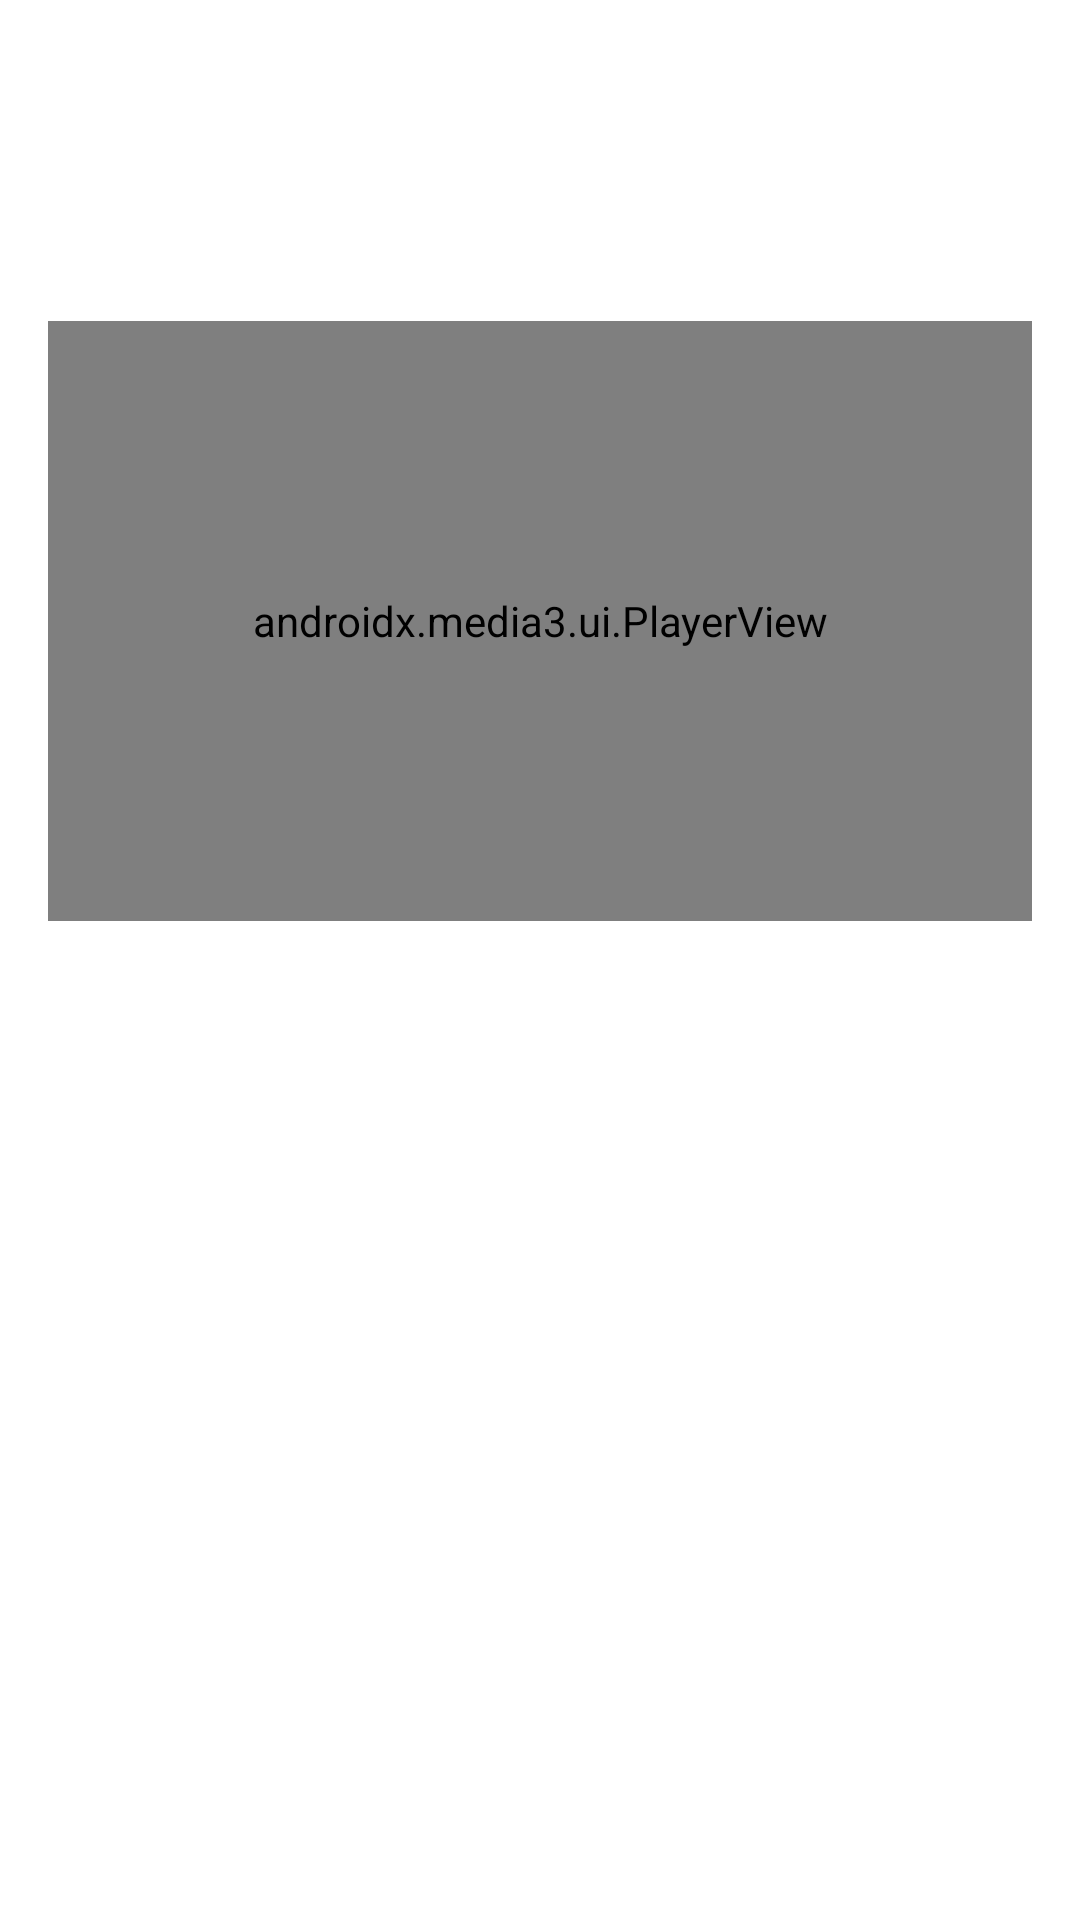

Write the Android layout XML for this screen, with the resource values it uses.
<!-- AndroidManifest.xml: application theme Theme.FitnessDemoApp -->
<!-- res/layout/fragment_workout_details.xml -->
<?xml version="1.0" encoding="utf-8"?>
<LinearLayout xmlns:android="http://schemas.android.com/apk/res/android"
    xmlns:app="http://schemas.android.com/apk/res-auto"
    xmlns:tools="http://schemas.android.com/tools"
    android:layout_width="match_parent"
    android:layout_height="match_parent"
    android:orientation="vertical"
    tools:context=".workoutdetails.presentation.WorkoutDetailsFragment">

    <com.google.android.material.appbar.MaterialToolbar
        android:id="@+id/topBar"
        android:layout_width="match_parent"
        android:layout_height="?attr/actionBarSize"
        app:navigationIcon="@drawable/ic_arrow_back" />

    <TextView
        android:id="@+id/detailsTitle"
        android:layout_width="wrap_content"
        android:layout_height="wrap_content"
        android:paddingStart="16dp"
        android:paddingTop="16dp"
        android:paddingEnd="16dp"
        android:textAppearance="?attr/textAppearanceHeadline6"
        android:textStyle="bold" />

    <FrameLayout
        android:id="@+id/videoContainer"
        android:layout_width="match_parent"
        android:layout_height="200dp"
        android:layout_marginStart="16dp"
        android:layout_marginTop="8dp"
        android:layout_marginEnd="16dp">

        <androidx.media3.ui.PlayerView
            android:id="@+id/videoPlayer"
            android:layout_width="match_parent"
            android:layout_height="match_parent"
            app:show_buffering="when_playing"
            app:use_controller="true" />

        <ProgressBar
            android:id="@+id/videoLoadingProgress"
            android:layout_width="wrap_content"
            android:layout_height="wrap_content"
            android:layout_gravity="center"
            android:visibility="gone" />

        <com.google.android.material.button.MaterialButton
            android:id="@+id/videoTrackButton"
            style="@style/Widget.Material3.Button.TextButton"
            android:layout_width="wrap_content"
            android:layout_height="wrap_content"
            android:layout_gravity="top|end"
            android:layout_margin="8dp"
            android:background="@drawable/bg_video_quality_badge"
            android:insetTop="0dp"
            android:insetBottom="0dp"
            android:paddingStart="8dp"
            android:paddingEnd="8dp"
            android:textColor="@android:color/white"
            android:textSize="12sp"
            android:visibility="gone"
            tools:visibility="visible" />

        <LinearLayout
            android:id="@+id/videoErrorContainer"
            android:layout_width="match_parent"
            android:layout_height="match_parent"
            android:gravity="center"
            android:orientation="vertical"
            android:visibility="gone">

            <TextView
                android:id="@+id/videoErrorText"
                android:layout_width="wrap_content"
                android:layout_height="wrap_content"
                android:text="@string/workouts_error"
                android:textAppearance="?attr/textAppearanceBodyLarge" />

            <com.google.android.material.button.MaterialButton
                android:id="@+id/retryVideoButton"
                android:layout_width="wrap_content"
                android:layout_height="wrap_content"
                android:layout_marginTop="16dp"
                android:text="@string/workouts_retry" />

        </LinearLayout>

    </FrameLayout>

    <LinearLayout
        android:id="@+id/workoutInfo"
        android:layout_width="match_parent"
        android:layout_height="wrap_content"
        android:orientation="vertical"
        android:padding="16dp">

        <TextView
            android:id="@+id/detailsType"
            android:layout_width="wrap_content"
            android:layout_height="wrap_content"
            android:textAppearance="?attr/textAppearanceCaption"
            android:textColor="?android:attr/textColorPrimary" />

        <TextView
            android:id="@+id/detailsDuration"
            android:layout_width="wrap_content"
            android:layout_height="wrap_content"
            android:layout_marginTop="4dp"
            android:textAppearance="?attr/textAppearanceCaption"
            android:textColor="?android:attr/textColorPrimary" />

        <TextView
            android:id="@+id/detailsDescription"
            android:layout_width="match_parent"
            android:layout_height="wrap_content"
            android:layout_marginTop="16dp"
            android:textAppearance="?attr/textAppearanceBody1"
            android:textColor="?android:attr/textColorSecondary" />

    </LinearLayout>

</LinearLayout>
<!-- resources referenced by this layout -->
<resources>
  <string name="workouts_error">Упс… что-то пошло не так</string>
  <string name="workouts_retry">Повторить</string>
  <style name="Theme.FitnessDemoApp" parent="Theme.MaterialComponents.DayNight.NoActionBar">
          
          <item name="colorPrimary">@color/purple_500</item>
          <item name="colorPrimaryVariant">@color/purple_700</item>
          <item name="colorOnPrimary">@color/white</item>
          
          <item name="colorSecondary">@color/teal_200</item>
          <item name="colorSecondaryVariant">@color/teal_700</item>
          <item name="colorOnSecondary">@color/black</item>
          
          <item name="android:statusBarColor">?attr/colorPrimaryVariant</item>
          
      </style>
  <!-- not gathered from this repository: default colours our renderer supplied (Android Studio template values) -->
  <color name="purple_500">#FF6200EE</color>
  <color name="purple_700">#FF3700B3</color>
  <color name="teal_200">#FF03DAC5</color>
  <color name="teal_700">#FF018786</color>
  <color name="black">#FF000000</color>
  <color name="white">#FFFFFFFF</color>
</resources>
